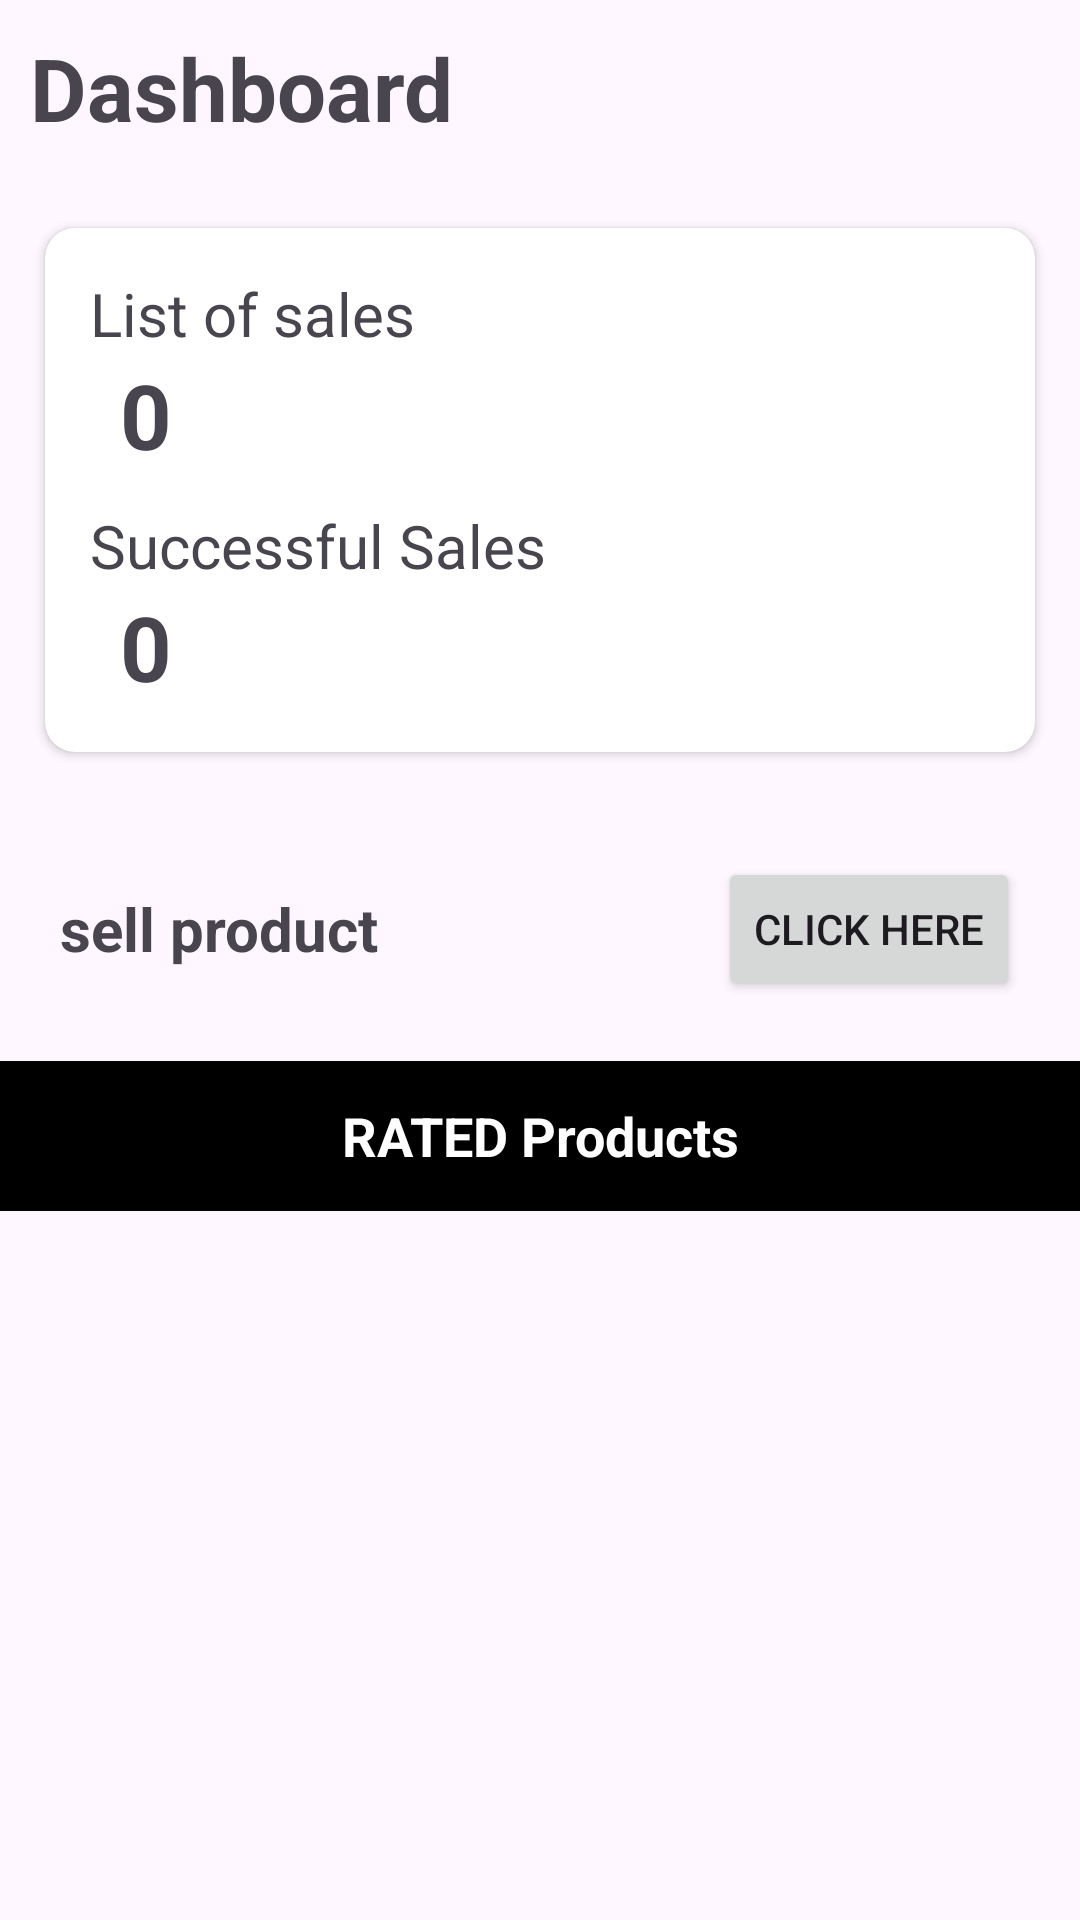

Android layout source for this screen:
<!-- AndroidManifest.xml: application theme Theme.Appdevproject2 -->
<!-- res/layout/activity_farmer_dashboard.xml -->
<?xml version="1.0" encoding="utf-8"?>
<LinearLayout xmlns:android="http://schemas.android.com/apk/res/android"
    xmlns:app="http://schemas.android.com/apk/res-auto"
    xmlns:tools="http://schemas.android.com/tools"
    android:id="@+id/main"
    android:layout_width="match_parent"
    android:layout_height="match_parent"
    android:orientation="vertical"
    tools:context=".FarmerDashboard">

    <RelativeLayout
        android:layout_width="match_parent"
        android:layout_height="wrap_content">

        <TextView
            android:layout_width="wrap_content"
            android:layout_height="wrap_content"
            android:layout_marginLeft="10dp"
            android:layout_marginTop="10dp"
            android:text="Dashboard"
            android:textSize="29sp"
            android:textStyle="bold" />

        <ImageButton
            android:id="@+id/returnbtn"
            android:layout_width="56dp"
            android:layout_height="56dp"
            android:layout_alignParentEnd="true"
            android:layout_marginTop="5dp"
            android:layout_marginEnd="10dp"
            android:src="@drawable/returnbtn"
            android:background="?attr/selectableItemBackgroundBorderless"
            android:contentDescription="Return"
            android:padding="12dp"
            android:scaleType="centerInside" />


    </RelativeLayout>

    <androidx.core.widget.NestedScrollView
        android:layout_width="match_parent"
        android:layout_height="0dp"
        android:layout_weight="1"
        android:fillViewport="true">

        <LinearLayout
            android:layout_width="match_parent"
            android:layout_height="wrap_content"
            android:orientation="vertical">

            <androidx.cardview.widget.CardView
                android:layout_width="match_parent"
                android:layout_height="wrap_content"
                app:cardCornerRadius="10dp"
                android:elevation="8dp"
                android:layout_margin="15dp">

                <LinearLayout
                    android:layout_width="match_parent"
                    android:layout_height="wrap_content"
                    android:padding="15dp"
                    android:orientation="vertical">

                    <TextView
                        android:layout_width="match_parent"
                        android:layout_height="wrap_content"
                        android:text="List of sales"
                        android:textSize="20sp" />

                    <TextView
                        android:id="@+id/tvTotalProductsCount"
                        android:layout_width="wrap_content"
                        android:layout_height="wrap_content"
                        android:text="0"
                        android:textSize="30sp"
                        android:textStyle="bold"
                        android:layout_marginLeft="10dp"/>

                    <TextView
                        android:layout_width="wrap_content"
                        android:layout_height="wrap_content"
                        android:layout_marginTop="10dp"
                        android:text="Successful Sales"
                        android:textSize="20sp" />

                    <TextView
                        android:id="@+id/tvSuccessfulOrdersCount"
                        android:layout_width="wrap_content"
                        android:layout_height="wrap_content"
                        android:text="0"
                        android:textSize="30sp"
                        android:textStyle="bold"
                        android:layout_marginLeft="10dp"/>
                </LinearLayout>
            </androidx.cardview.widget.CardView>

            <LinearLayout
                android:layout_width="match_parent"
                android:layout_height="wrap_content"
                android:padding="5dp"
                android:orientation="horizontal">

                <TextView
                    android:layout_width="0dp"
                    android:layout_height="wrap_content"
                    android:layout_weight="1"
                    android:layout_gravity="center"
                    android:layout_margin="15dp"
                    android:text="sell product"
                    android:textSize="20sp"
                    android:textStyle="bold" />

                <Button
                    android:id="@+id/btnClickHere"
                    android:layout_width="wrap_content"
                    android:layout_height="wrap_content"
                    android:layout_gravity="center"
                    android:layout_margin="15dp"
                    android:text="click here" />
            </LinearLayout>

            <LinearLayout
                android:layout_width="match_parent"
                android:layout_height="50dp"
                android:background="@color/black"
                android:gravity="center_vertical">

                <TextView
                    android:layout_width="match_parent"
                    android:layout_height="wrap_content"
                    android:gravity="center"
                    android:text="RATED Products"
                    android:textColor="@color/white"
                    android:textSize="18sp"
                    android:textStyle="bold" />
            </LinearLayout>

            <androidx.recyclerview.widget.RecyclerView
                android:id="@+id/ordersRecyclerView"
                android:layout_width="match_parent"
                android:layout_height="wrap_content"
                android:nestedScrollingEnabled="false"
                android:paddingBottom="20dp" />

        </LinearLayout>
    </androidx.core.widget.NestedScrollView>


</LinearLayout>
<!-- resources referenced by this layout -->
<resources>
  <style name="Theme.Appdevproject2" parent="Base.Theme.Appdevproject2" />
  <style name="Base.Theme.Appdevproject2" parent="Theme.Material3.DayNight.NoActionBar">
          
          
      </style>
  <!-- not gathered from this repository: default colours our renderer supplied (Android Studio template values) -->
  <color name="black">#FF000000</color>
  <color name="white">#FFFFFFFF</color>
</resources>
